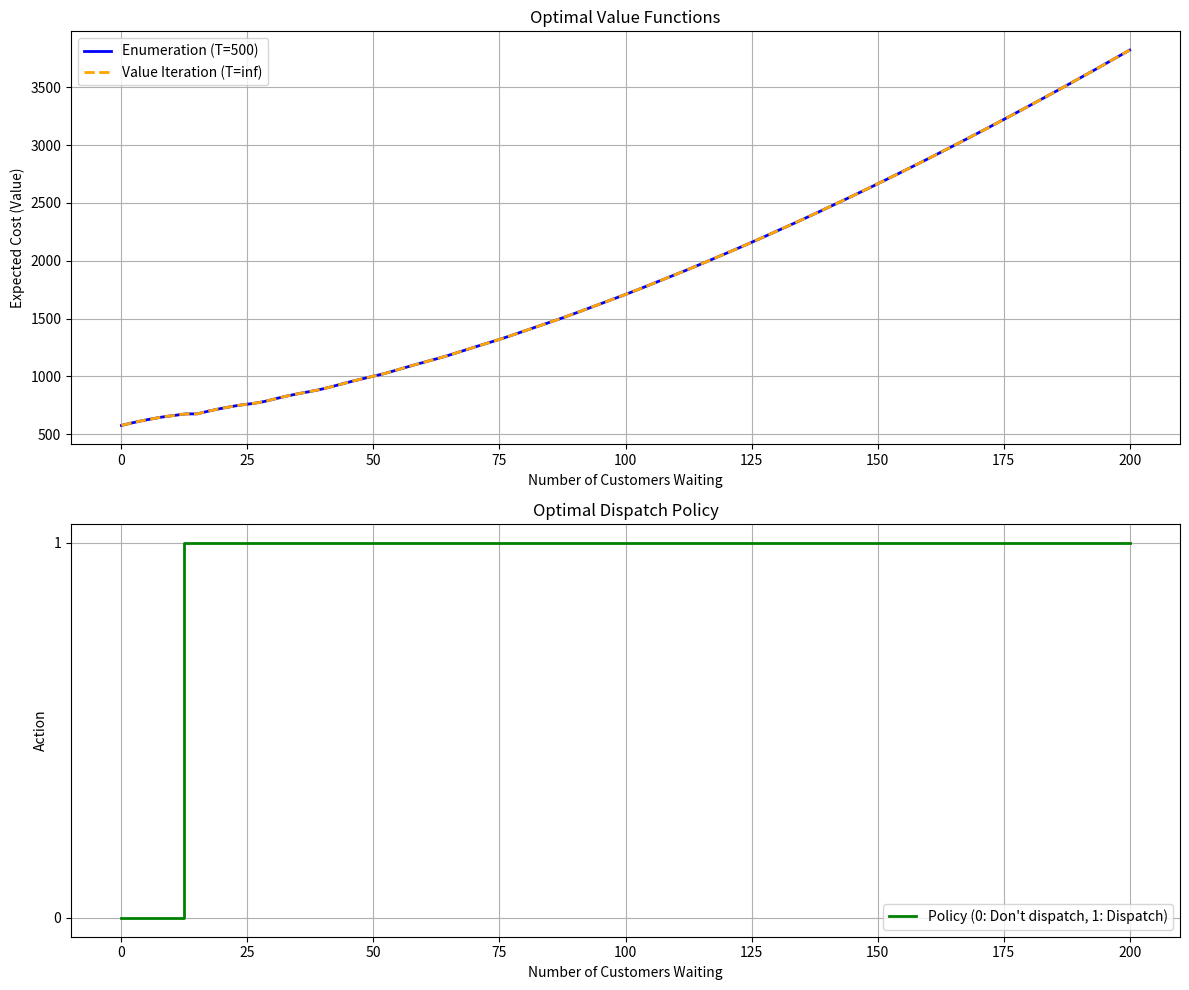

Write the Python code that produced this figure. (Note: this script raises an exception after producing the figure.)
import numpy as np
import matplotlib.pyplot as plt

CAPACITY_K = 15          # Shuttle capacity
COST_DISPATCH = 100      # Cost to send a shuttle
COST_WAITING = 2         # Cost per waiting customer per step
MAX_CUSTOMERS = 200      # Max people allowed at the station
GAMMA = 0.95             # Discount factor
ARRIVAL_DIST = [1, 2, 3, 4, 5]  # Possible customer arrivals
ARRIVAL_PROB = 0.2       # Probability for each arrival (1/5)


def get_expected_cost_and_next_states(state, action):
    """
    Calculate the immediate cost and the chances of reaching different next states.
    action: 0 = Don't send shuttle, 1 = Send shuttle
    """
    # Cost for sending the shuttle
    dispatch_cost = COST_DISPATCH if action == 1 else 0
    
    # Customers left at the station right after our decision
    customers_after_action = max(0, state - CAPACITY_K) if action == 1 else state
    
    # Waiting cost for the customers left behind
    waiting_cost = COST_WAITING * customers_after_action
    immediate_cost = dispatch_cost + waiting_cost
    
    # Figure out next states based on random new arrivals
    next_state_probs = {}
    for arrival in ARRIVAL_DIST:
        next_s = min(MAX_CUSTOMERS, customers_after_action + arrival)
        next_state_probs[next_s] = next_state_probs.get(next_s, 0.0) + ARRIVAL_PROB
        
    return immediate_cost, next_state_probs


def solve_enumeration(T=500):
    """
    a) Enumeration (Finite time T = 500)
    """
    states = range(MAX_CUSTOMERS + 1)
    V = np.zeros((T + 1, MAX_CUSTOMERS + 1))
    
    # Loop backward in time
    for t in range(T - 1, -1, -1):
        for s in states:
            best_val = float('inf')
            for action in [0, 1]:
                imm_cost, next_probs = get_expected_cost_and_next_states(s, action)
                expected_future_cost = sum(prob * V[t + 1, next_s] for next_s, prob in next_probs.items())
                total_cost = imm_cost + GAMMA * expected_future_cost
                if total_cost < best_val:
                    best_val = total_cost
            V[t, s] = best_val
            
    return V[0, :]


def solve_value_iteration(max_iter=1000, tol=1e-5):
    """
    b) Value Iteration (Infinite time T = infinity)
    """
    states = range(MAX_CUSTOMERS + 1)
    V = np.zeros(MAX_CUSTOMERS + 1)
    policy = np.zeros(MAX_CUSTOMERS + 1, dtype=int)
    
    for iteration in range(max_iter):
        V_new = np.zeros_like(V)
        for s in states:
            best_val = float('inf')
            best_action = 0
            for action in [0, 1]:
                imm_cost, next_probs = get_expected_cost_and_next_states(s, action)
                expected_future_cost = sum(prob * V[next_s] for next_s, prob in next_probs.items())
                total_cost = imm_cost + GAMMA * expected_future_cost
                if total_cost < best_val:
                    best_val = total_cost
                    best_action = action
            V_new[s] = best_val
            policy[s] = best_action
            
        # Stop early if values barely change
        if np.max(np.abs(V_new - V)) < tol:
            print(f"Value Iteration finished in {iteration + 1} steps.")
            break
        V = V_new
        
    return V, policy


def solve_policy_iteration(max_iter=100):
    """
    c) Policy Iteration
    """
    states = range(MAX_CUSTOMERS + 1)
    policy = np.zeros(MAX_CUSTOMERS + 1, dtype=int)
    V = np.zeros(MAX_CUSTOMERS + 1)
    
    for iteration in range(max_iter):
        # Evaluate current policy using linear equations
        A = np.zeros((MAX_CUSTOMERS + 1, MAX_CUSTOMERS + 1))
        b = np.zeros(MAX_CUSTOMERS + 1)
        
        for s in states:
            action = policy[s]
            imm_cost, next_probs = get_expected_cost_and_next_states(s, action)
            A[s, s] = 1.0
            b[s] = imm_cost
            for next_s, prob in next_probs.items():
                A[s, next_s] -= GAMMA * prob
                
        V = np.linalg.solve(A, b)
        
        # Improve policy based on updated values
        policy_stable = True
        for s in states:
            old_action = policy[s]
            best_val = float('inf')
            best_action = old_action
            
            for action in [0, 1]:
                imm_cost, next_probs = get_expected_cost_and_next_states(s, action)
                expected_future_cost = sum(prob * V[next_s] for next_s, prob in next_probs.items())
                total_cost = imm_cost + GAMMA * expected_future_cost
                if total_cost < best_val:
                    best_val = total_cost
                    best_action = action
                    
            if best_action != old_action:
                policy_stable = False
            policy[s] = best_action
            
        if policy_stable:
            print(f"Policy Iteration finished in {iteration + 1} steps.")
            break
            
    return V, policy


if __name__ == "__main__":
    states = np.arange(MAX_CUSTOMERS + 1)
    
    print("Running Enumeration...")
    v_enum = solve_enumeration(T=500)
    
    print("Running Value Iteration...")
    v_vi, policy_vi = solve_value_iteration()
    
    print("Running Policy Iteration...")
    v_pi, policy_pi = solve_policy_iteration()
    
    plt.figure(figsize=(12, 10))
    
    # Plot Value Functions
    plt.subplot(2, 1, 1)
    plt.plot(states, v_enum, label="Enumeration (T=500)", color="blue", linewidth=2)
    plt.plot(states, v_vi, label="Value Iteration (T=inf)", color="orange", linestyle="dashed", linewidth=2)
    plt.xlabel("Number of Customers Waiting")
    plt.ylabel("Expected Cost (Value)")
    plt.title("Optimal Value Functions")
    plt.legend()
    plt.grid(True)
    
    # Plot Optimal Policy
    plt.subplot(2, 1, 2)
    plt.step(states, policy_vi, label="Policy (0: Don't dispatch, 1: Dispatch)", color="green", where="mid", linewidth=2)
    plt.xlabel("Number of Customers Waiting")
    plt.ylabel("Action")
    plt.title("Optimal Dispatch Policy")
    plt.yticks([0, 1])
    plt.legend()
    plt.grid(True)
    
    plt.tight_layout()
    plt.savefig("../reports/shuttle_dispatch_results.png", dpi=300)
    print("Plot saved to reports/shuttle_dispatch_results.png")
    plt.show()
